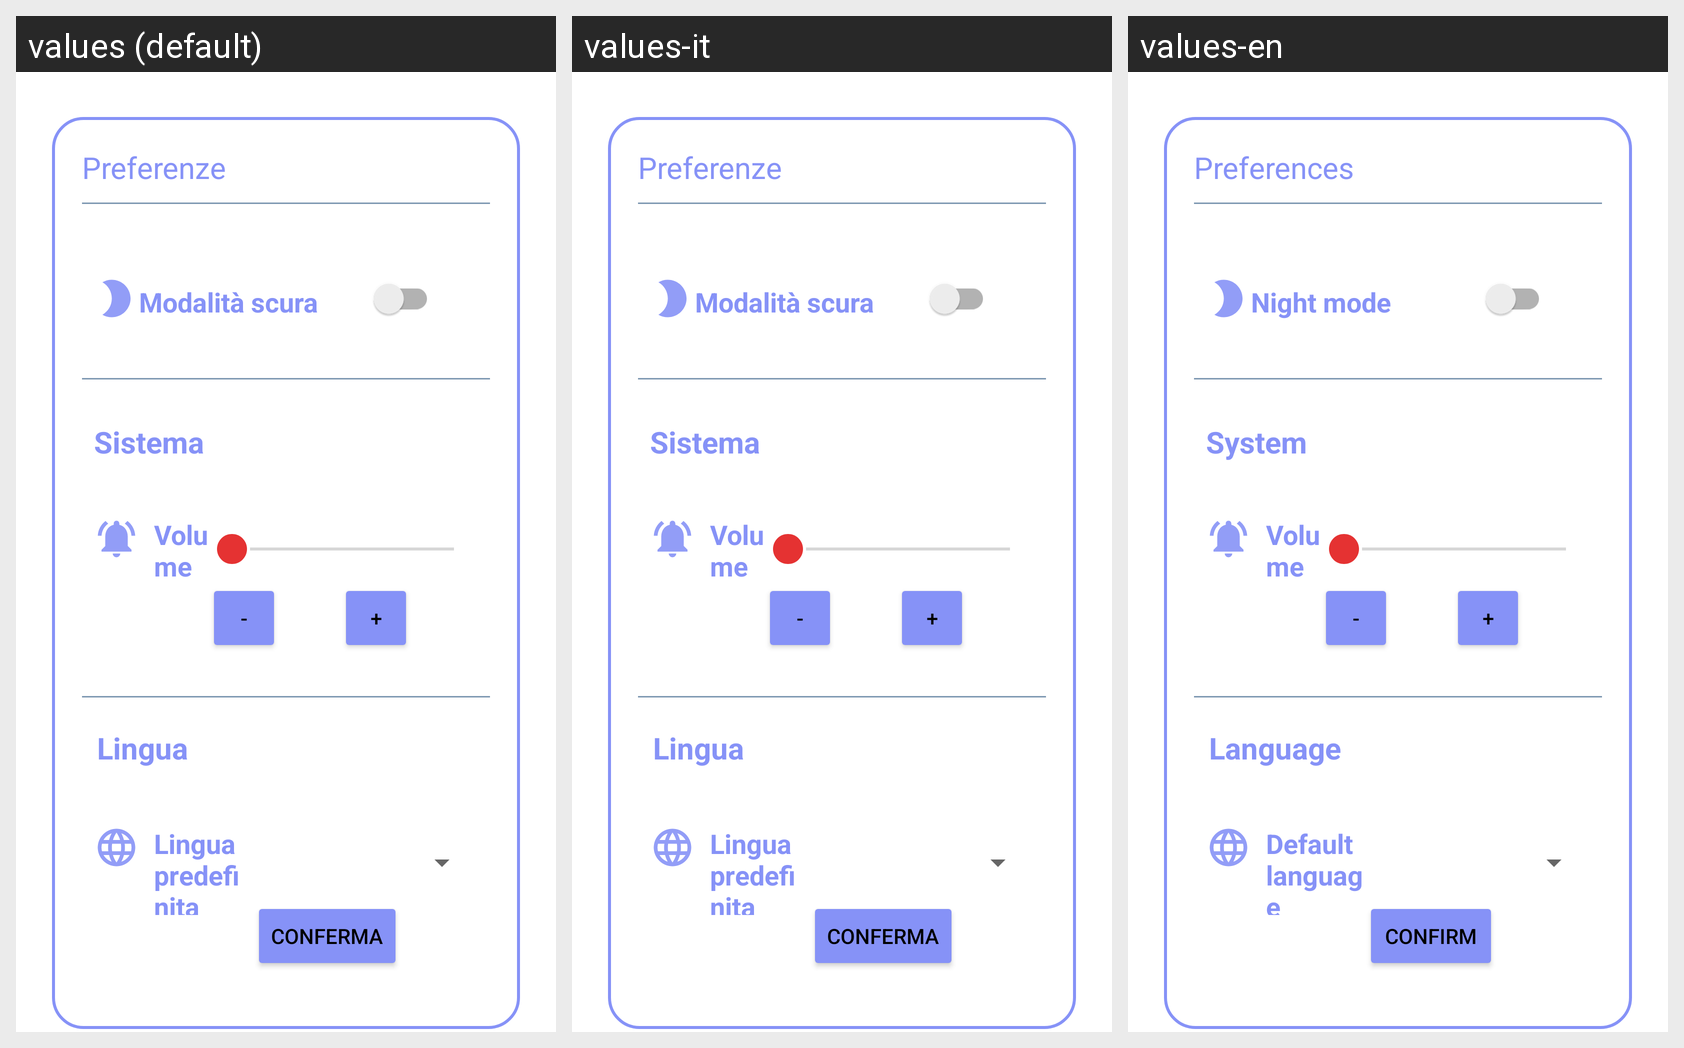

The same Android screen rendered under several of its app's locales, left to right. List the strings drawn on it with the default value and each locale's translation.
Android screen res/layout/fragment_settings.xml rendered under 3 locales, left to right: values (default), values-it, values-en. Device: Nexus 5 (rendered at 1080×1920; each locale shown at half size, 540×960, under a caption strip naming it); theme Theme.EmiApp.
Strings drawn on this screen, with the default value and each locale's value (text and hints the layout hard-codes, and strings that could not be matched under every locale, appear in the picture but are not listed):

preferenze
  values: Preferenze
  values-it: Preferenze
  values-en: Preferences

nightMode
  values: Modalità scura
  values-it: Modalità scura
  values-en: Night mode

notifiche
  values: Sistema
  values-it: Sistema
  values-en: System

volume
  values: Volume
  values-it: Volume
  values-en: Volume

lingua
  values: Lingua
  values-it: Lingua
  values-en: Language

lingua_npredefinita
  values: Lingua
      predefinita
  values-it: Lingua
      predefinita
  values-en: Default
      language

conferma3
  values: conferma
  values-it: conferma
  values-en: confirm
